Run: headless pygame with SDL's dummy video driver; simulated clock (each Clock.tick advances the game by its frame time, no real sleeping); random seed 0; keys injected as events and as key.get_pressed() state; no mouse input.
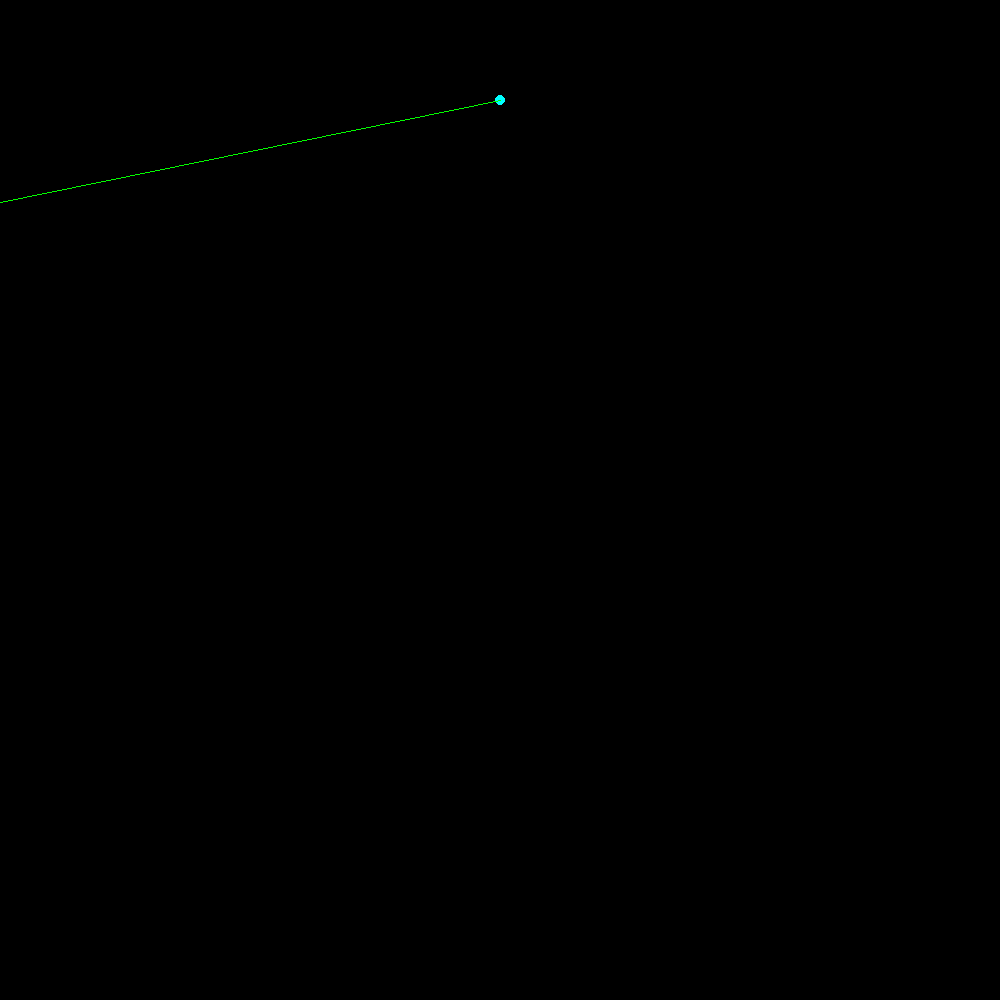
Frame 1 of 4 · flips 1–60 · no input
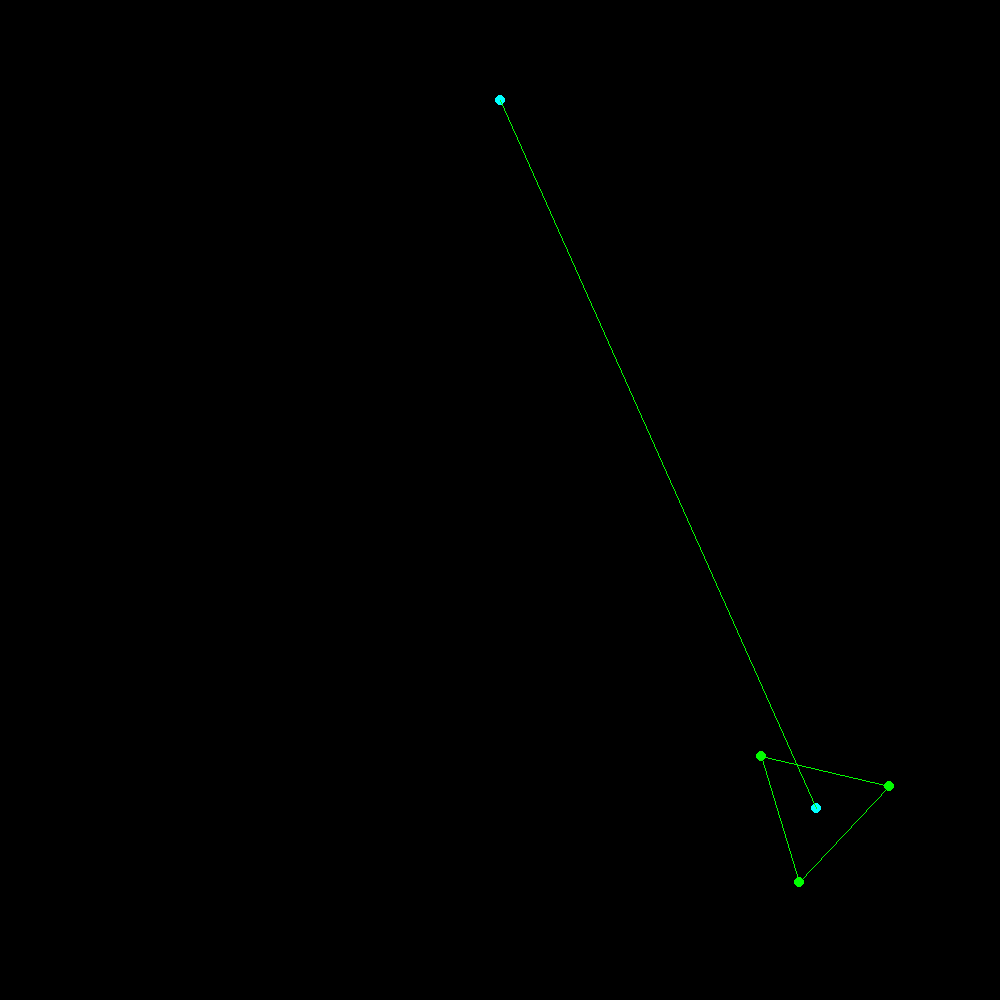
Frame 2 of 4 · flips 61–180 · tapped SPACE, RETURN · held RIGHT (→), D
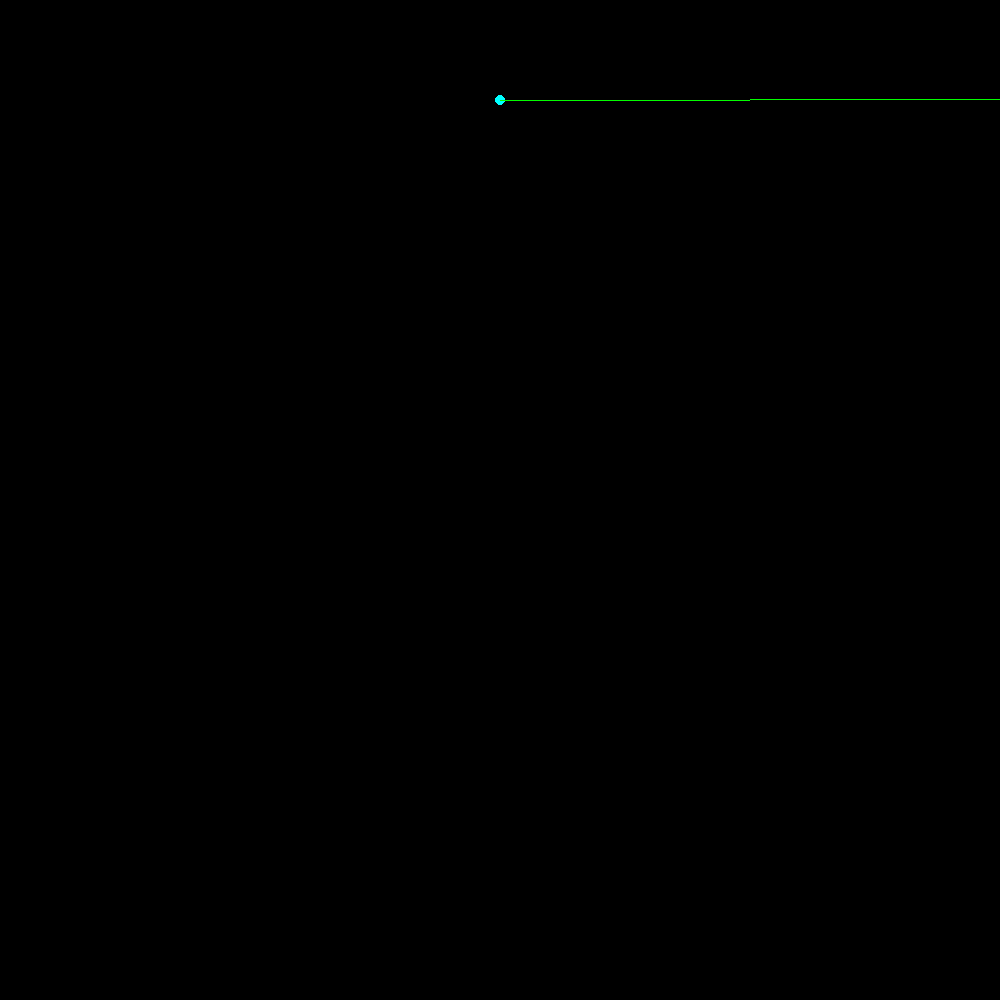
Frame 3 of 4 · flips 181–300 · held DOWN (↓), S
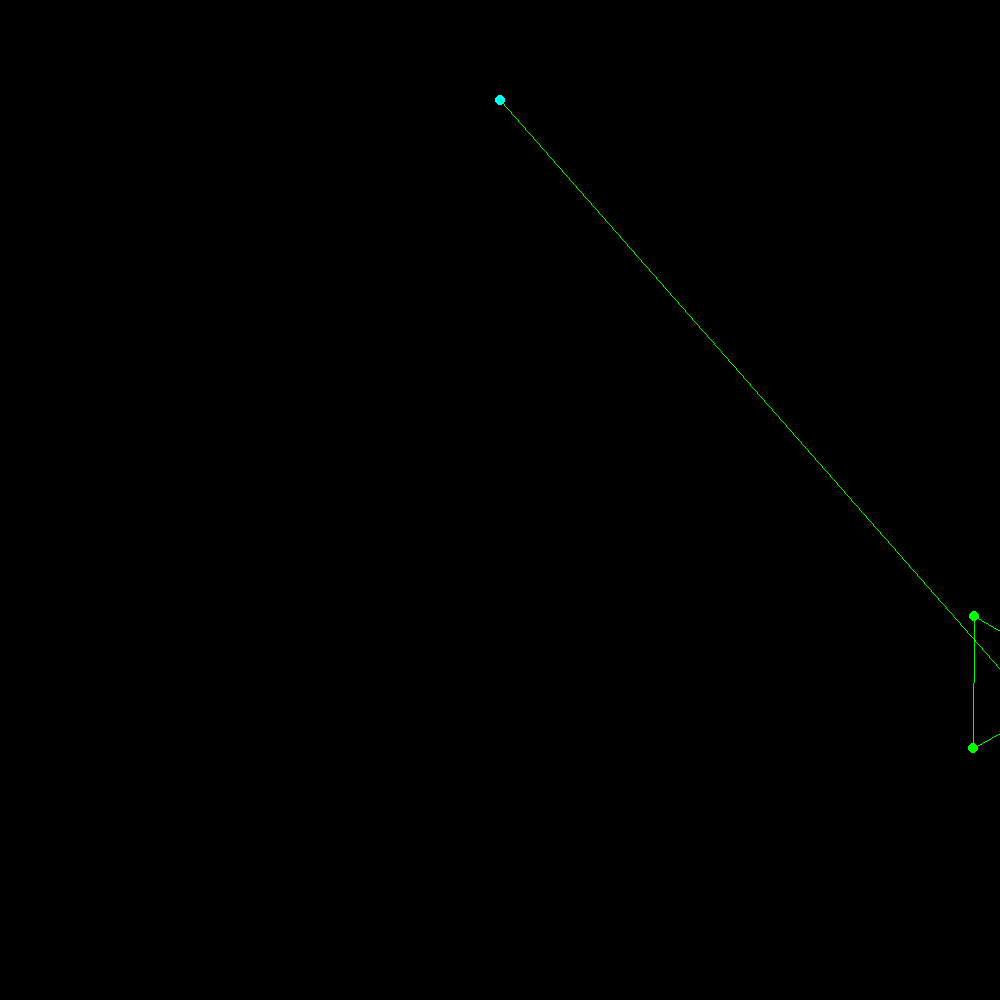
Frame 4 of 4 · flips 301–420 · held LEFT (←), A, UP (↑), W

The pygame program that drew these frames:

#new way of rotating polygons. this way is much smoother than using pythagoras and easier to implement
#i dont think that we need to worry about performance too much, becuase i doubt we will use more than 100 points for a creature
#and the program is only noticabley slower when we draw 10,000 points or more, though we arent doing verry much calculations on them 
#but i think that python will be viable for the project.
#a lot of the peices that are needed for the program to function are still unclear
#i do think that this is achievable and within the scope of my skills, also maybe not becuase most of the gaps are due to math and not programing


import math
import random
import pygame, sys
from pygame.locals import *
import random as r

pygame.init()
pygame.font.init()
BLACK = (0, 0, 0)
red=(255,0,0)
FPS = 30
DIS = pygame.display.set_mode((1000, 1000))
FramePerSec = pygame.time.Clock()
class point:
    def __init__(self,vec,rotation):
        self.p=vec
        self.r=rotation#2*pi/360 should be max
class limb:
    def __init__(self,r,p):
        self.clockwise=False
        self.spin=0
        self.orbit=0
        self.origin=[random.randint(100,900),random.randint(100,900)]
        self.radius=random.randint(50,100)
        self.points=limb.equlpolly(self,self.radius,random.randint(3,7))
        self.hinge=500,100
        self.velocity=0


       # self.points=limb.equlpolly(r,p)
        
        
            
          #  self.points.append(point(i))
    def equlpolly(self,r,p):
        points=[]
        for i in range(p):#64# this part will create the shape
            j=(i)*2*math.pi/p
            x=r*math.cos(j)
            y=r*math.sin(j)
            points.append(point([x+self.origin[0],y+self.origin[1]],j))
        return points

    #def swing(self):
          
        
    def rotate(self):
        test=0

        r=self.radius
        for i in self.points:
            i.r+=.01
            i.p[0]=r*math.cos(i.r)+self.origin[0]
            i.p[1]=r*math.sin(i.r)+self.origin[1]
            #print("hello")
    def dontrotate(self):
        test=0

        r=self.radius
        for i in self.points:
            
            i.p[0]=r*math.cos(i.r)+self.origin[0]
            i.p[1]=r*math.sin(i.r)+self.origin[1]
            #print("hello")

    def orbithinge(self):#now we make it a penguilim
        test=0
        h=self.hinge
        o=self.origin 
        vec=[(o[0]-h[0]),(o[1]-h[1])]
        r=math.sqrt((vec[0])**2+(vec[1])**2)
        #r=self.radius
        a=0.005
        if vec[0]<1:
            a=-a
        self.velocity+=a

        self.orbit+=self.velocity#we can give it velocty by adding and decreasing rotation
        #clockwise rotation when vector OH[0](origin,hinge["x axis"])>0 a(acceloration)=.01 and a=.01 when oh[0]<0
        # a problem will be that we need to take in to acount the radius of OH when we calculate velocity worry about that later though get it working without relative speed first
        self.origin[0]=r*math.cos(self.orbit)+self.hinge[0]
        self.origin[1]=r*math.sin(self.orbit)+self.hinge[1]
        r=0
       # for i in self.points:
        #    i.p[0]=r*math.cos(i.r)+self.origin[0]
         #   i.p[1]=r*math.sin(i.r)+self.origin[1]
    def drawlimb(self):
        for i in range(len(self.points)-1):
            red=(i*1*3,255-i*3,0)
            green=(0,255,255)
           # print(self.points[i].p)
            pygame.draw.circle(DIS,red,(self.points[i].p),5)
            pygame.draw.line(DIS,red,self.points[i].p,self.points[i+1].p)
        print(self.origin)
        pygame.draw.circle(DIS,green,self.origin,5)
        pygame.draw.circle(DIS,red,(self.points[len(self.points)-1].p),5)
        pygame.draw.line(DIS,red,self.points[0].p,self.points[len(self.points)-1].p)
        pygame.draw.circle(DIS,green,self.hinge,5)
        pygame.draw.line(DIS,red,self.origin,self.hinge)
            
            
            
        
class creature:
    def __init__(self,a,b,c):
        self.p=1
            
    
limbs=[]
for i in range(1):
    limbs.append(limb(50,5))




while True:
    DIS.fill(BLACK)
    pygame.font.init() 
    for i in limbs:
        i.orbithinge()


       # i.dontrotate()
        i.rotate()
        i.drawlimb()
        



    pygame.display.update()
    for event in pygame.event.get():
        if event.type == QUIT:
            pygame.quit()
            sys.exit()

    FramePerSec.tick(FPS)

#     create 2 points that are conected and share pyshics

# things to consider weight # each point will have a weight of 1 # i can see how the pieces fit together but not how they work

# class creature
	

# 	class point# a set of coodernates in space

# 	class bone #2 points with a fixed distance between them

# 	class hinge# fixed point which will not move

# 	class limb# multiple(3+) points conected to make a polygon

# 	class muscle#2 points with a non fixed distance
	
